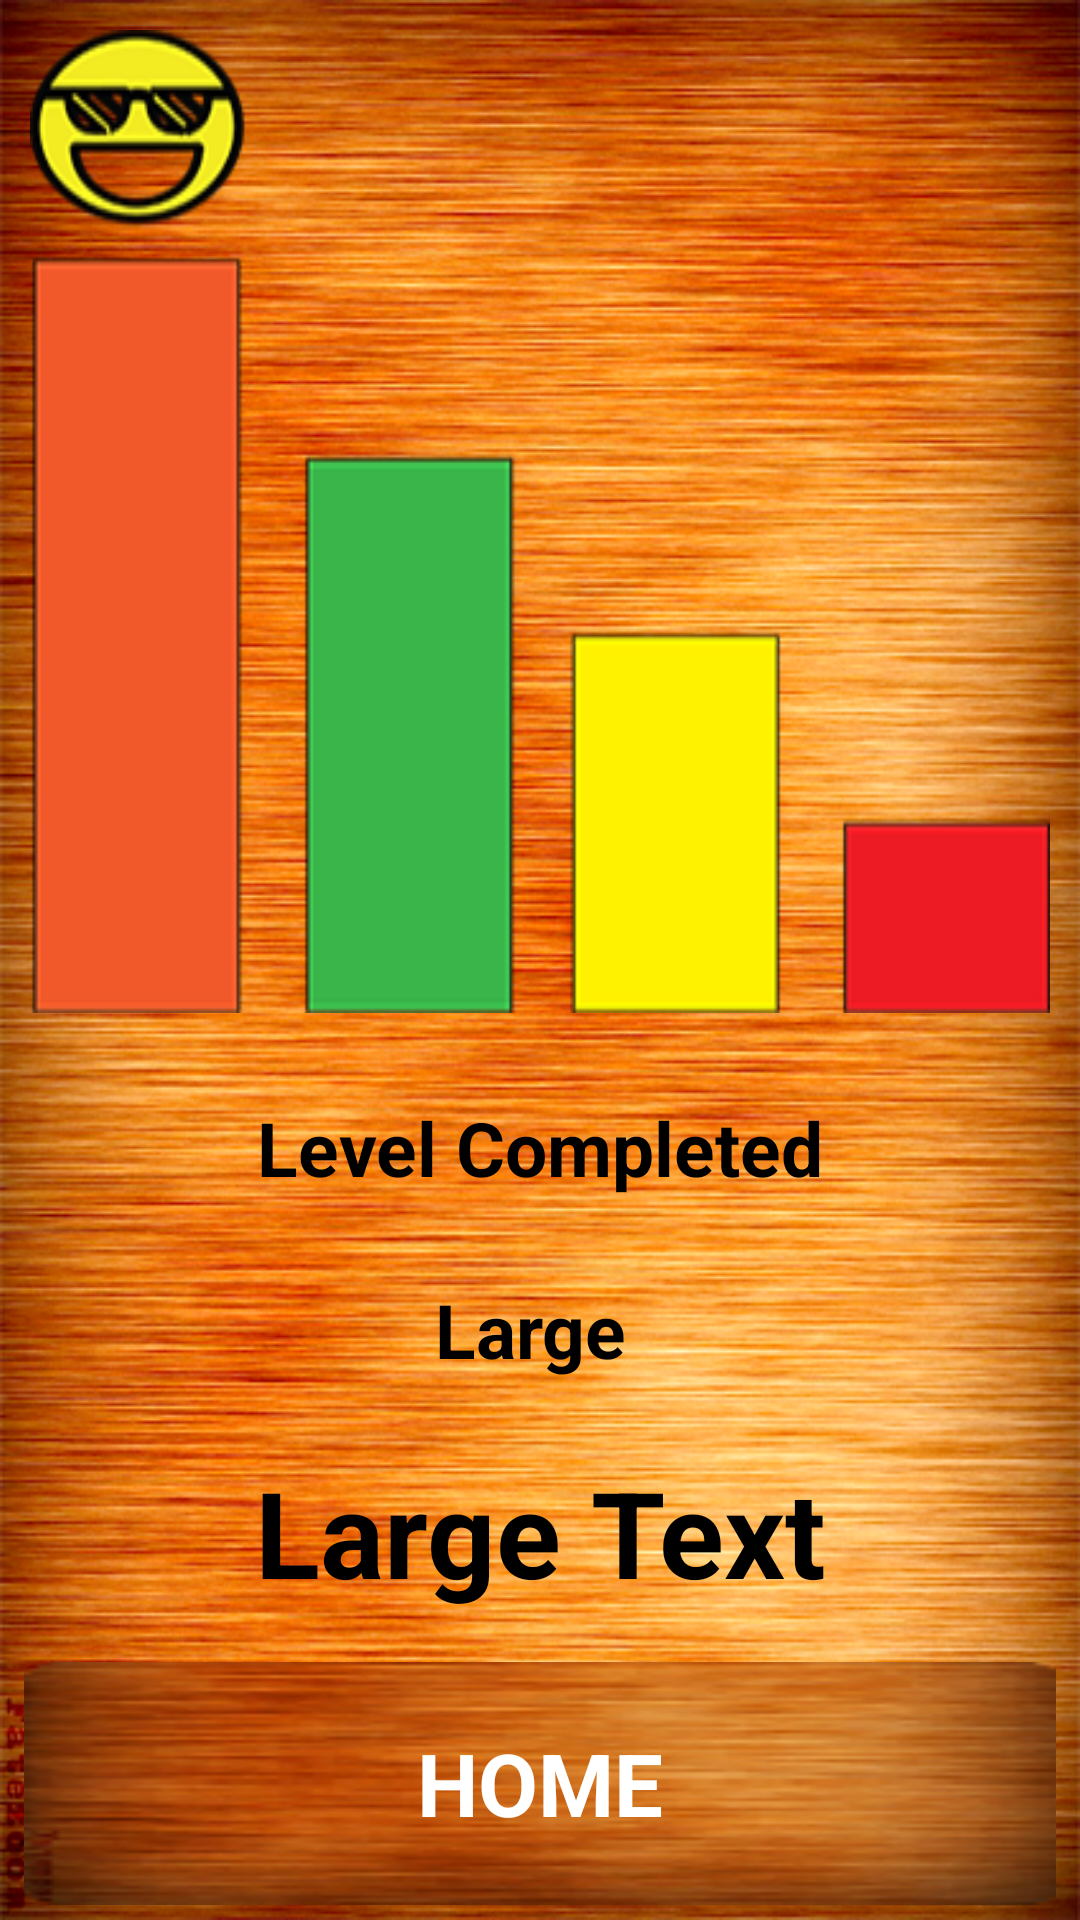

Here is an Android app screen rendered from its layout file. Give the layout XML and the strings, colors and styles it references.
<!-- AndroidManifest.xml: application theme AppTheme -->
<!-- res/layout/result.xml -->
<?xml version="1.0" encoding="utf-8"?>
<LinearLayout xmlns:android="http://schemas.android.com/apk/res/android"
    android:layout_width="match_parent"
    android:layout_height="match_parent"
    android:background="@drawable/back"
     
    android:orientation="vertical" >
   

    <LinearLayout
        android:layout_width="fill_parent"
        android:layout_height="fill_parent"
        android:orientation="vertical" 
        android:layout_marginLeft="10dp"
        android:layout_marginRight="10dp"
        android:layout_marginTop="10dp"
        android:layout_marginBottom="10dp"
        android:layout_weight=".8"
        >

    

    <ImageView
        android:id="@+id/imageView1"
        android:layout_width="wrap_content"
        android:layout_height="wrap_content"
        android:layout_weight=".8"
         android:background="@drawable/excelent"/>
    </LinearLayout>
    
    <LinearLayout
        android:layout_width="fill_parent"
        android:layout_height="fill_parent"
        android:layout_weight="1.2"
        
        android:orientation="vertical" >
 
        <TextView
            android:id="@+id/text1"
            android:layout_width="match_parent"
            android:layout_height="wrap_content"
            android:text="Level Completed"
            android:gravity="center"
            android:textColor="#000"
            android:layout_marginTop="5dp"
            android:layout_weight="1"
            android:textStyle="bold"
            android:textSize="25dp"
            android:textAppearance="?android:attr/textAppearanceLarge" />

<TextView
    android:id="@+id/text2"
    android:layout_width="match_parent"
    android:layout_height="wrap_content"
    android:gravity="center"
    android:textColor="#000"
    android:layout_marginTop="1dp"
    android:text="Large "
     android:textStyle="bold"
    android:textSize="25dp"
    android:layout_weight="1"
    android:textAppearance="?android:attr/textAppearanceLarge" />

<TextView
    android:id="@+id/text3"
    android:layout_width="match_parent"
    android:layout_height="wrap_content"
    android:layout_weight="0.86"
    android:text="Large Text"
    android:textColor="#000"
   
    android:gravity="center"
     android:textStyle="bold"
            android:textSize="40dp"
    android:textAppearance="?android:attr/textAppearanceLarge" />
        <requestFocus />

        <requestFocus />
    </LinearLayout>

    <LinearLayout
        android:layout_width="fill_parent"
        android:layout_height="fill_parent"
        android:orientation="horizontal" 
        android:layout_weight="1.50" >
        
         <Button
             android:id="@+id/home"
             style="@style/start"
             android:layout_width="fill_parent"
             android:layout_height="fill_parent"
             android:layout_gravity="bottom|center_horizontal"
             android:layout_marginLeft="8dp"
             android:layout_marginRight="8dp"
             android:background="@drawable/wood_button"
             android:layout_weight="1"
             android:layout_marginTop="5dp"
             android:layout_marginBottom="5dp"
            
             android:clickable="true"
             android:gravity="center"
             android:lines="2"
             android:minLines="2"
             android:text="HOME"
             android:textColor="#ffffff"
             android:textStyle="bold" />
         
     
    </LinearLayout>
    

</LinearLayout>
<!-- resources referenced by this layout -->
<resources>
  <!-- drawable back: png bitmap (drawable, 591803 bytes) -->
  <!-- drawable excelent: png bitmap (drawable, 14379 bytes) -->
  <!-- drawable wood_button (drawable) -->
  <?xml version="1.0" encoding="utf-8"?>
  <selector xmlns:android="http://schemas.android.com/apk/res/android">
  
      <item android:drawable="@drawable/but3" android:state_pressed="false"/>
      <item android:drawable="@drawable/but2" android:state_pressed="true"/>
      <item android:drawable="@drawable/but2"/>
  
  </selector>
  <style name="start">
          <item name="android:textSize">33sp</item>
      </style>
  <style name="AppTheme" parent="AppBaseTheme">
          
      
      
      
      
      
      
      </style>
  <!-- drawable but3: png bitmap (drawable, 23285 bytes) -->
  <!-- drawable but2: png bitmap (drawable, 17784 bytes) -->
  <style name="AppBaseTheme" parent="android:Theme.Light">
          
      </style>
</resources>
